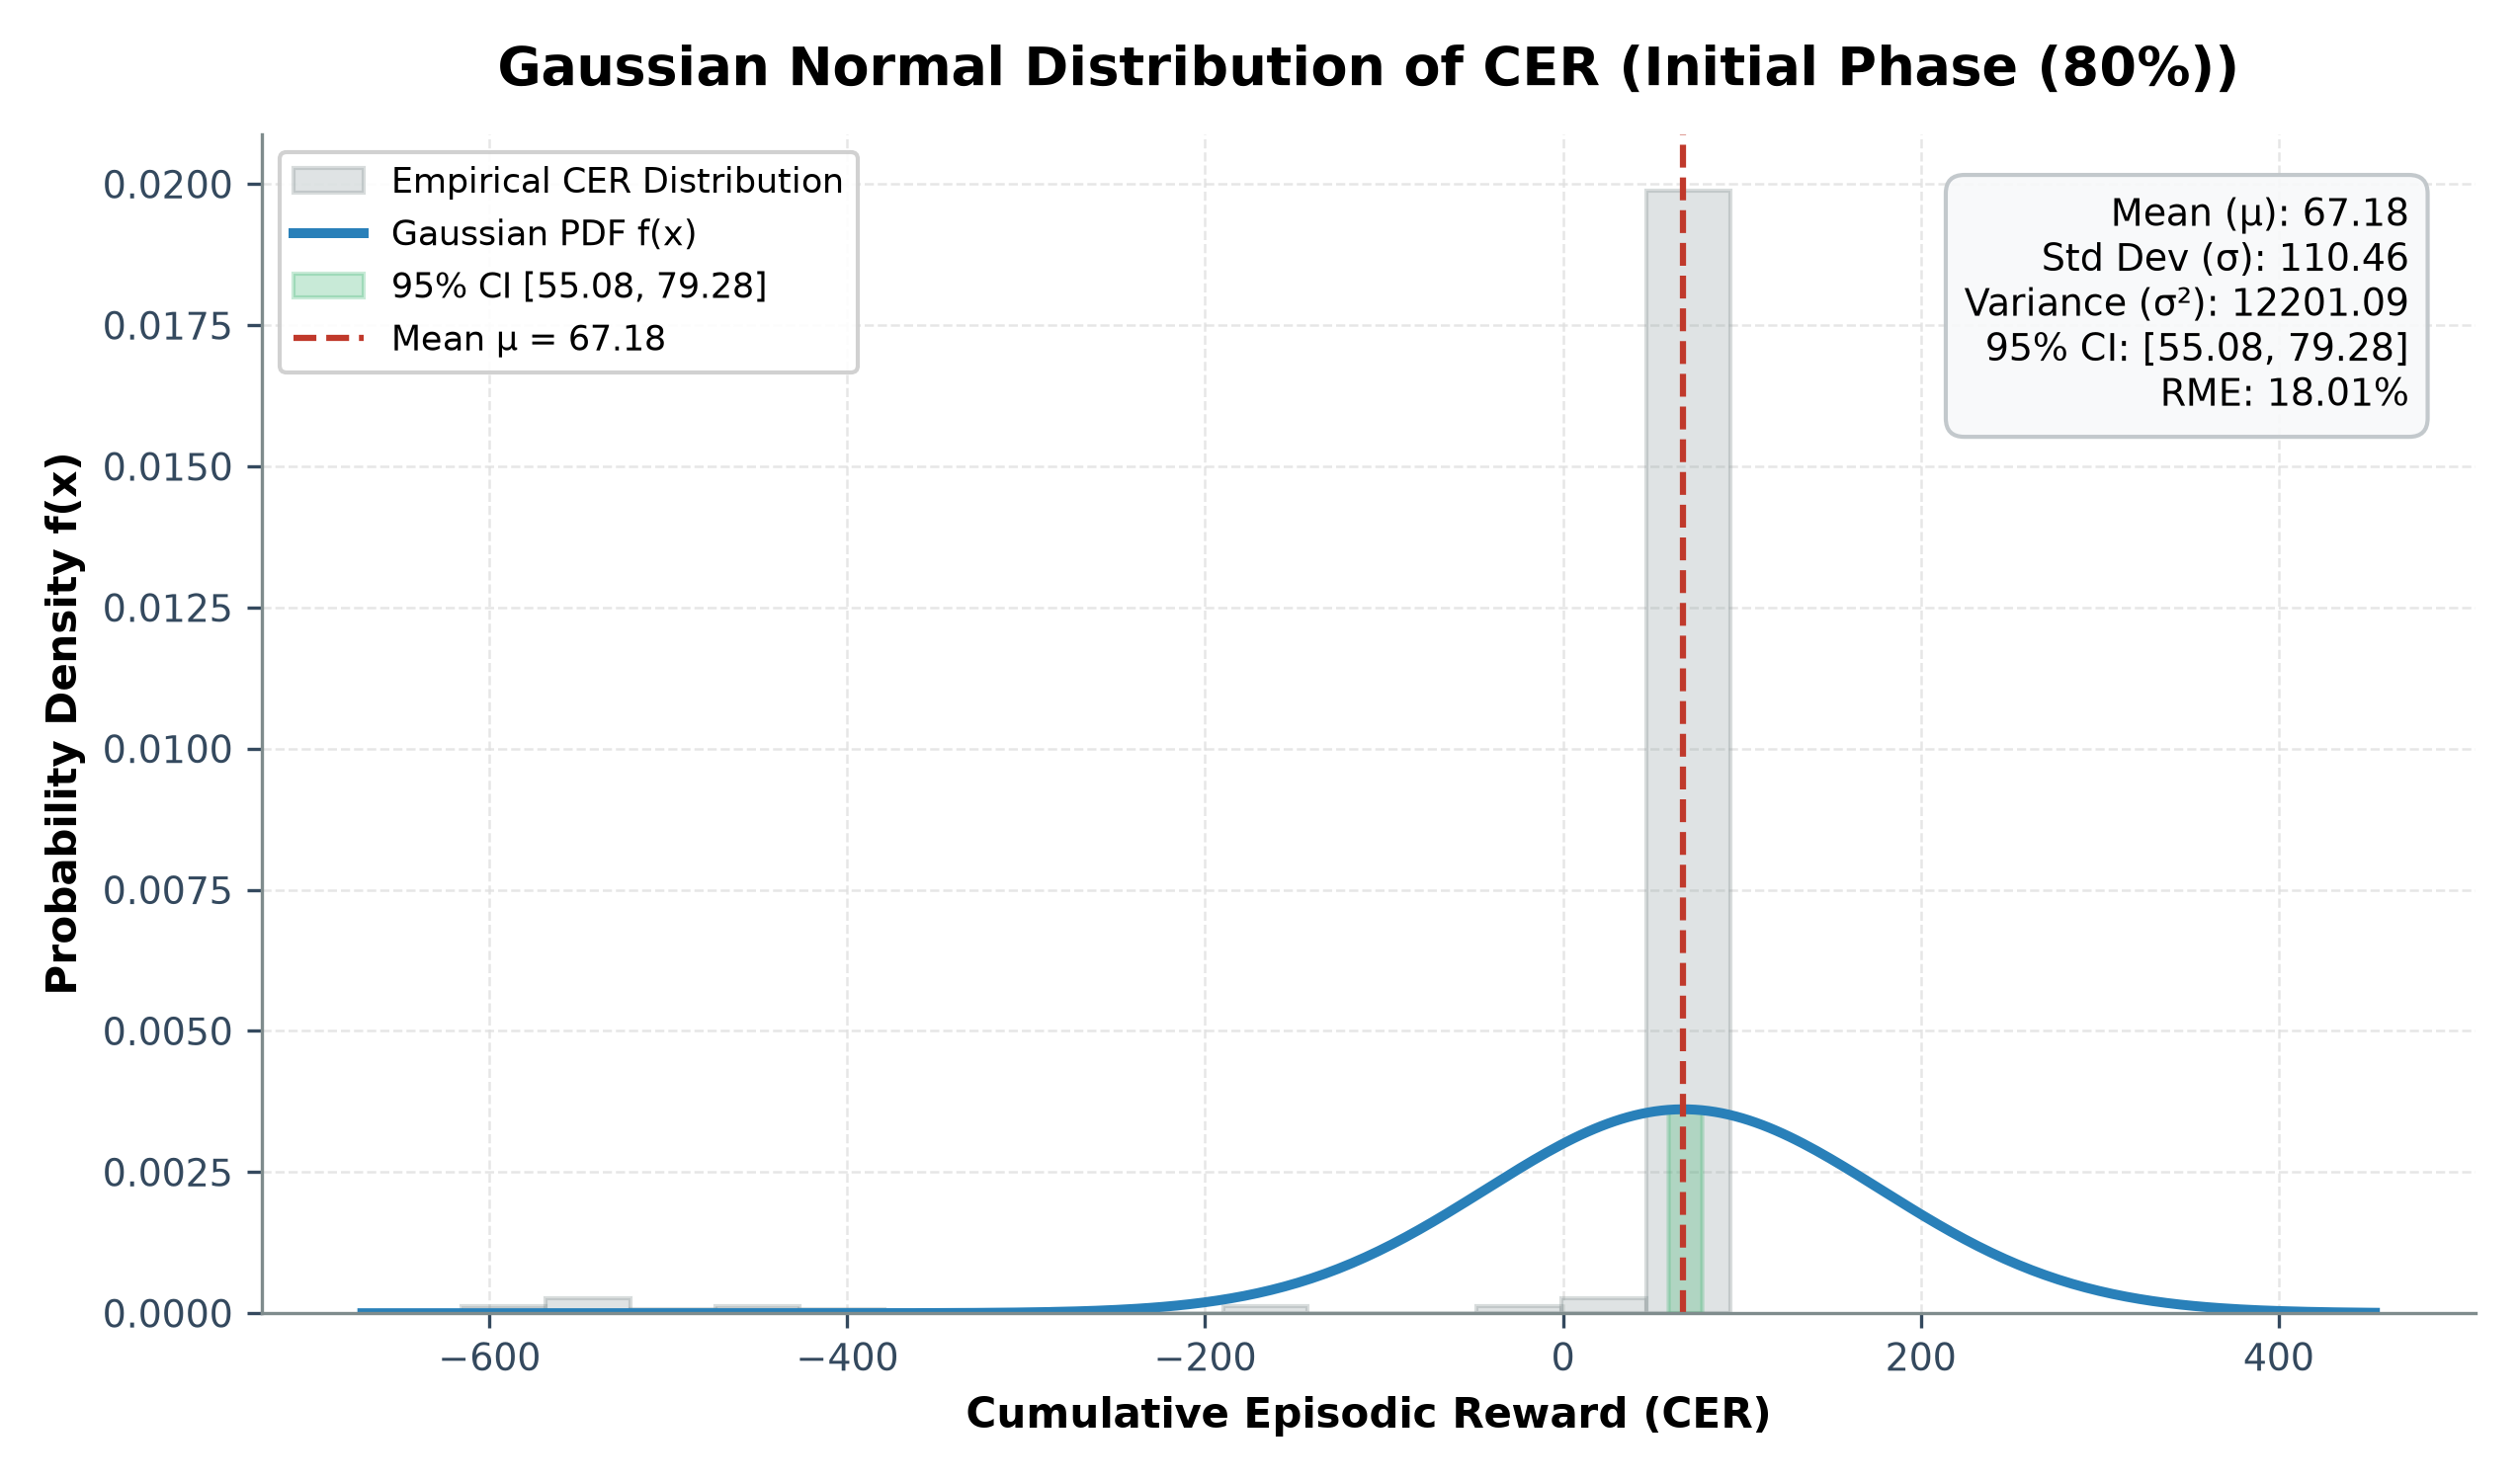

The file beside this chart, header and first rows:
# GAUSSIAN NORMAL DISTRIBUTION PARAMETER…
seed, N_episodes, CER_avg_mu, CER_std_sigma, CER_variance_sigma2, CER_ci95, ci_lower_95, ci_upper_95, CER_rme_percent
42, 160, 65.17, 112.5, 12665, 17.44, 47.73, 82.61, 26.76
3, 160, 69.2, 108.3, 11729, 16.78, 52.42, 85.98, 24.25
Overall (Combined), 320, 67.18, 110.5, 12201, 12.1, 55.08, 79.28, 18.01
# THEORETICAL GAUSSIAN PDF EVALUATION PO…
x_cer, probability_density_f_x
-671, 0.0
-654.3, 0.0
-637.6, 0.0
-620.8, 0.0
-604.1, 0.0
-587.3, 0.0
-570.6, 0.0
-553.9, 0.0
-537.1, 0.0
-520.4, 0.0
-503.7, 0.0
-486.9, 0.0
-470.2, 0.0
-453.5, 0.0
-436.7, 0.0
-420, 0.0
-403.3, 0.0
-386.5, 1e-06
-369.8, 1e-06
-353, 3e-06
-336.3, 5e-06
-319.6, 8e-06
-302.8, 1.3e-05
-286.1, 2.2e-05
-269.4, 3.5e-05
-252.6, 5.5e-05
-235.9, 8.4e-05
-219.2, 0.000125
-202.4, 0.000184
-185.7, 0.000263
-169, 0.000368
-152.2, 0.000502
-135.5, 0.000671
-118.7, 0.000876
-102, 0.001118
-85.27, 0.001393
-68.54, 0.001698
-51.8, 0.002022
-35.07, 0.002353
-18.33, 0.002677
-1.594, 0.002975
15.14, 0.003232
31.88, 0.003432
48.61, 0.003561
65.35, 0.003611
82.09, 0.003579
98.82, 0.003467
115.6, 0.003281
132.3, 0.003036
149, 0.002745
